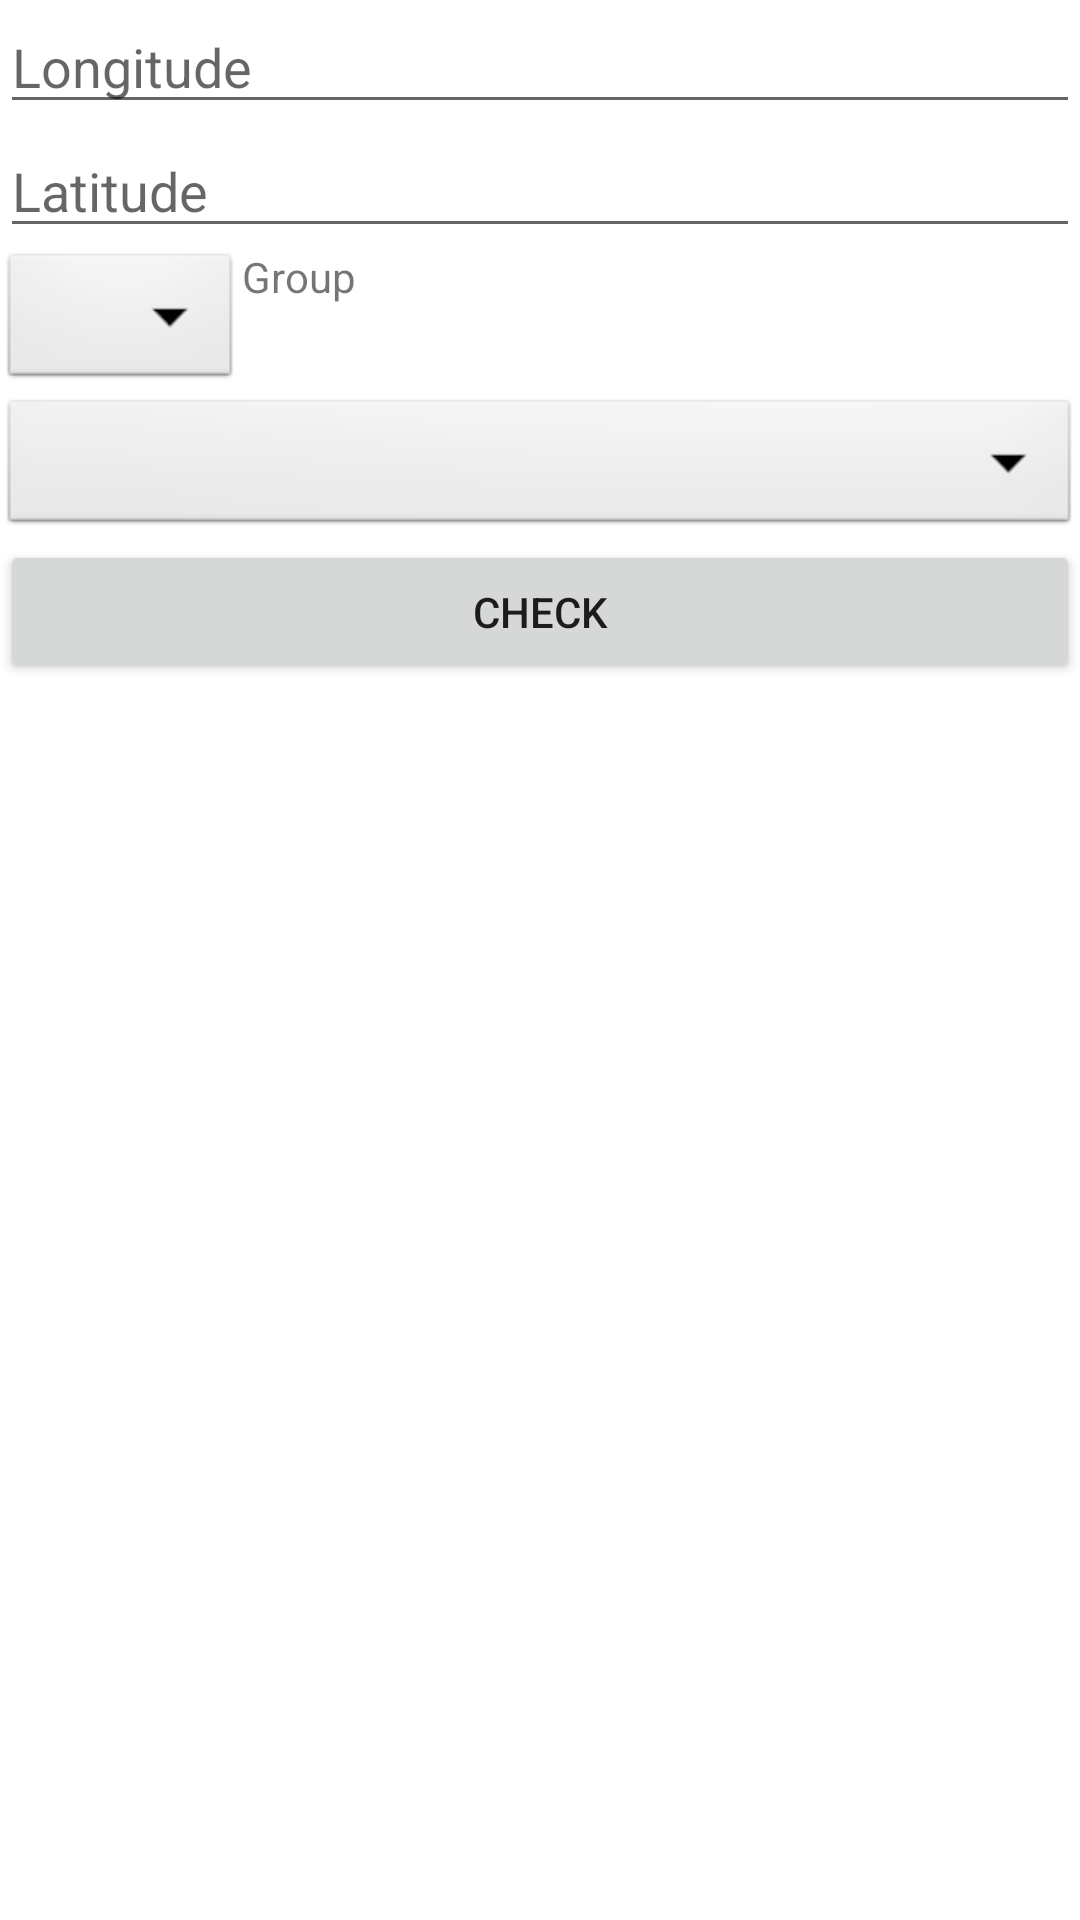

This screen was rendered from an Android layout file. Write that file and the resources it references.
<!-- AndroidManifest.xml: application theme Theme.DeforestationDetectionMobile -->
<!-- res/layout/activity_add_iot.xml -->
<?xml version="1.0" encoding="utf-8"?>
<androidx.constraintlayout.widget.ConstraintLayout xmlns:android="http://schemas.android.com/apk/res/android"
    xmlns:app="http://schemas.android.com/apk/res-auto"
    xmlns:tools="http://schemas.android.com/tools"
    android:layout_width="match_parent"
    android:layout_height="match_parent"
    tools:context=".presentation.iot.AddIot">

    <LinearLayout
        android:orientation="vertical"
        android:layout_width="fill_parent"
        android:layout_height="fill_parent"
        tools:ignore="MissingConstraints">

        <EditText
            android:id="@+id/longitudeEditText"
            android:layout_width="match_parent"
            android:layout_height="wrap_content"
            tools:ignore="MissingConstraints"
            android:hint="@string/longitude"/>

        <EditText
            android:id="@+id/latitudeEditText"
            android:layout_width="match_parent"
            android:layout_height="wrap_content"
            tools:ignore="MissingConstraints"
            android:hint="@string/latitude"/>

    <LinearLayout
        android:orientation="horizontal"
        android:layout_width="fill_parent"
        android:layout_height="wrap_content"
        tools:ignore="MissingConstraints">

        <Spinner
            android:id="@+id/groupSpinner"
            android:layout_width="wrap_content"
            android:layout_height="wrap_content"
            android:background="@android:drawable/btn_dropdown"
            android:spinnerMode="dropdown" />

        <TextView
            android:id="@+id/groupText"
            android:layout_width="wrap_content"
            android:layout_height="wrap_content"
            android:text="@string/group"/>

    </LinearLayout>

        <Spinner
            android:id="@+id/typeSpinner"
            android:layout_width="match_parent"
            android:layout_height="wrap_content"
            android:background="@android:drawable/btn_dropdown"
            android:spinnerMode="dropdown"/>

        <Button
            android:id="@+id/addIotButton"
            android:layout_width="match_parent"
            android:layout_height="wrap_content"
            android:onClick="onCheckPosition"
            android:text="@string/check"/>

        <Button
            android:id="@+id/addIotAnywayButton"
            android:layout_width="match_parent"
            android:layout_height="wrap_content"
            android:onClick="onAddIot"
            android:text="@string/add"
            android:visibility="gone"/>

    </LinearLayout>

</androidx.constraintlayout.widget.ConstraintLayout>
<!-- resources referenced by this layout -->
<resources>
  <string name="add">Add</string>
  <string name="check">Check</string>
  <string name="group">Group</string>
  <string name="latitude">Latitude</string>
  <string name="longitude">Longitude</string>
  <style name="Theme.DeforestationDetectionMobile" parent="Theme.MaterialComponents.DayNight.DarkActionBar">
          
          <item name="colorPrimary">@color/purple_500</item>
          <item name="colorPrimaryVariant">@color/purple_700</item>
          <item name="colorOnPrimary">@color/white</item>
          
          <item name="colorSecondary">@color/teal_200</item>
          <item name="colorSecondaryVariant">@color/teal_700</item>
          <item name="colorOnSecondary">@color/black</item>
          
          <item name="android:statusBarColor" tools:targetApi="l">?attr/colorPrimaryVariant</item>
          
      </style>
  <!-- not gathered from this repository: default colours our renderer supplied (Android Studio template values) -->
  <color name="purple_500">#FF6200EE</color>
  <color name="purple_700">#FF3700B3</color>
  <color name="teal_200">#FF03DAC5</color>
  <color name="teal_700">#FF018786</color>
  <color name="black">#FF000000</color>
  <color name="white">#FFFFFFFF</color>
</resources>
